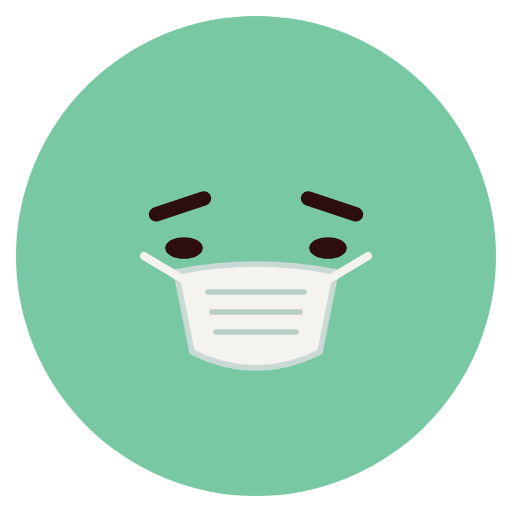
t = 0.00 s
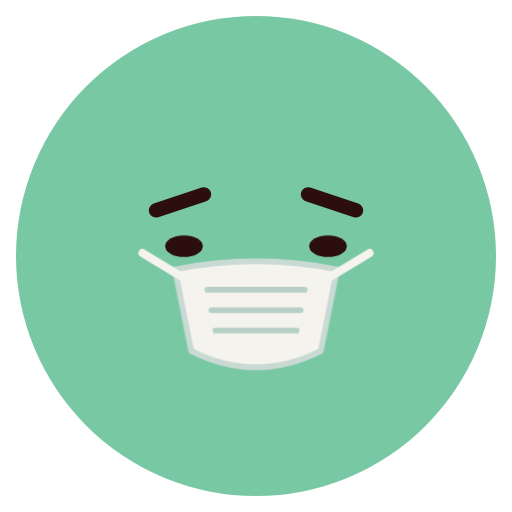
t = 0.96 s
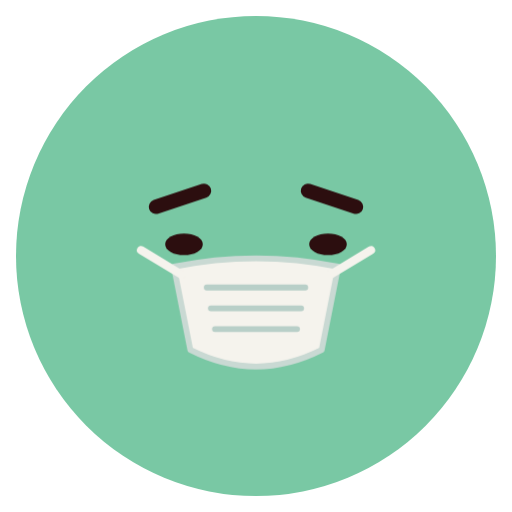
t = 1.44 s
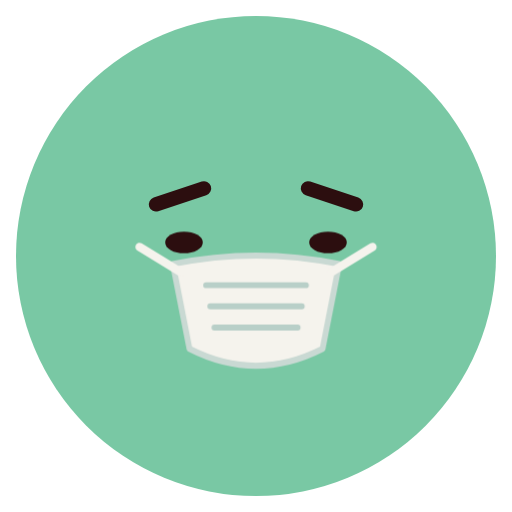
t = 2.40 s
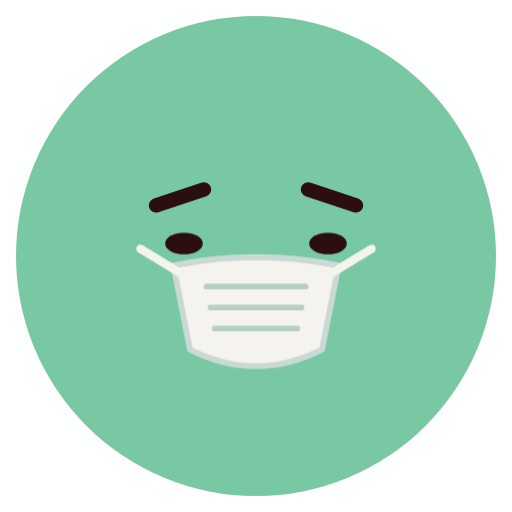
t = 3.12 s
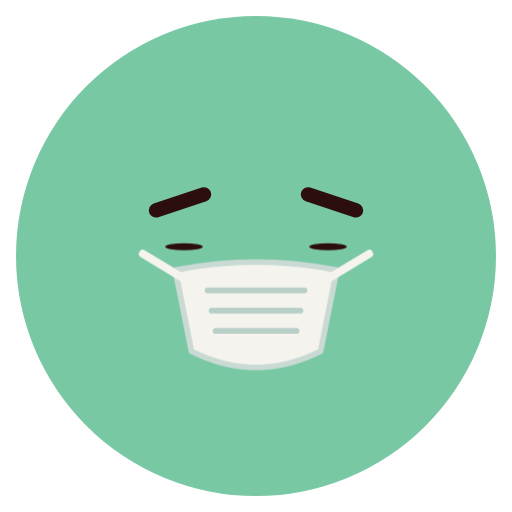
t = 3.98 s

The animated SVG that drew these frames (rendered in a browser with its animation timeline set to each time). Animation: 4 CSS @keyframes rules; one cycle of 4.80 s, repeats indefinitely.

<svg xmlns="http://www.w3.org/2000/svg" class="emoji f-medical-mask" viewBox="0 0 64 64" width="64" height="64" role="img" aria-label="Medical Mask"><style>.f-medical-mask .pose{transform-origin:32px 34px;animation:f-medical-mask-pose 4.8s ease-in-out infinite}@keyframes f-medical-mask-pose{0%,100%{transform:translateY(0)}50%{transform:translateY(-.7px)}}.f-medical-mask .blink{transform-origin:0 0;animation:f-medical-mask-blink 4.8s linear infinite}@keyframes f-medical-mask-blink{0%,80%,90%,100%{transform:scaleY(1)}84%,86%{transform:scaleY(.1)}}.f-medical-mask .brows{animation:f-medical-mask-brows 4.8s ease-in-out infinite}@keyframes f-medical-mask-brows{0%,100%{transform:translateY(0)}40%,70%{transform:translateY(-.55px)}}.f-medical-mask .mask{transform-origin:32px 39px;animation:f-medical-mask-mask 4.8s ease-in-out infinite}@keyframes f-medical-mask-mask{0%,100%{transform:scale(1)}50%{transform:scale(1.04,1.06)}}@media(prefers-reduced-motion:reduce){.f-medical-mask *{animation:none!important}}</style><ellipse cx="32" cy="32" rx="30" ry="30" fill="#79C8A4" class=""/><g class="pose"><g class="brows"><path d="M19.5 26.8L25.5 24.8 M38.5 24.8L44.5 26.8" fill="none" stroke="#2C0E0F" stroke-width="1.8" stroke-linecap="round" stroke-linejoin="round" class=""/></g><g class="gaze"><g class="" transform="translate(23 31)"><ellipse cx="0" cy="0" rx="2.35" ry="1.35" fill="#2C0E0F" class="blink"/></g><g class="" transform="translate(41 31)"><ellipse cx="0" cy="0" rx="2.35" ry="1.35" fill="#2C0E0F" class="blink"/></g></g><g class="" transform="translate(32 39)"><g class="lip-motion"></g></g><g class="mask"><path d="M22 34Q32 32 42 34L40 44Q32 48 24 44Z" fill="#F5F3ED" stroke="#C9D9D3" stroke-width="0.7" stroke-linecap="round" stroke-linejoin="round" class=""/><path d="M23 35L18 32 M41 35L46 32" fill="none" stroke="#F5F3ED" stroke-width="1" stroke-linecap="round" stroke-linejoin="round" class=""/><path d="M26 36.5H38 M26.5 39H37.5 M27 41.5H37" fill="none" stroke="#B8CFC8" stroke-width="0.7" stroke-linecap="round" stroke-linejoin="round" class=""/></g></g></svg>
